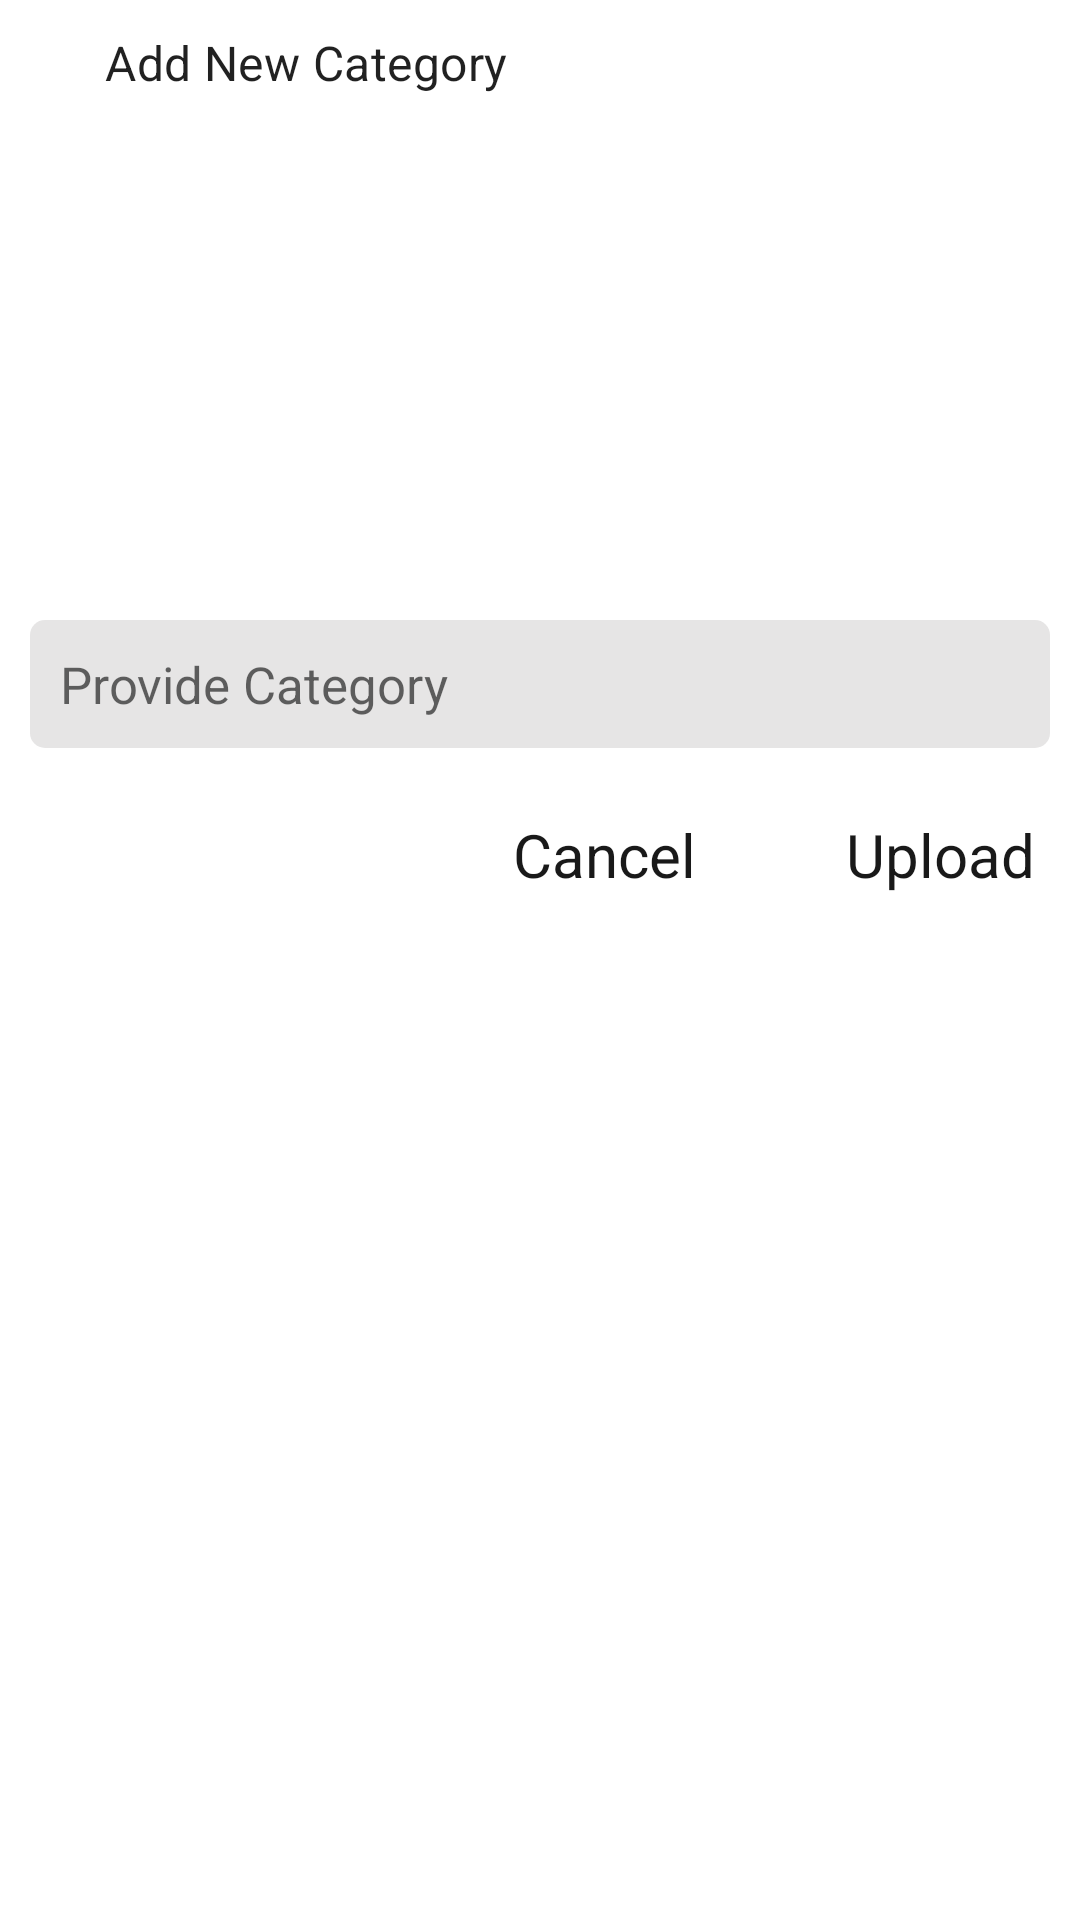

Write the Android layout XML for this screen, with the resource values it uses.
<!-- AndroidManifest.xml: application theme Theme.FudServer -->
<!-- res/layout/add_layout.xml -->
<?xml version="1.0" encoding="utf-8"?>
<RelativeLayout xmlns:android="http://schemas.android.com/apk/res/android"
    android:layout_width="match_parent"
    android:layout_height="wrap_content"
    android:layout_margin="5dp"
    android:padding="5dp">

    <LinearLayout
        android:layout_width="match_parent"
        android:layout_height="wrap_content"
        android:orientation="horizontal"
        android:layout_marginStart="5dp"
        android:layout_marginTop="5dp"
        android:layout_marginBottom="10dp"
        android:id="@+id/top">

        <ImageView
            android:layout_width="20dp"
            android:layout_height="20dp"
            android:layout_gravity="center"
            android:src="@drawable/baseline_shopping_cart_24"
            android:id="@+id/icon"/>
        <TextView
            android:layout_width="match_parent"
            android:layout_height="wrap_content"
            android:text="Add New Category"
            android:id="@+id/categorytitle"
            style="@style/TextAppearance.MaterialComponents.Subtitle1"
            android:layout_gravity="center"
            android:layout_marginStart="5dp"/>
    </LinearLayout>

    <ImageView
        android:id="@+id/categoryimg"
        android:layout_width="match_parent"
        android:layout_height="150dp"
        android:layout_below="@id/top"
        android:layout_marginStart="5dp"
        android:layout_marginTop="5dp"
        android:layout_marginEnd="5dp"
        android:layout_marginBottom="5dp"
        android:src="@drawable/select2" />
    <EditText
        android:layout_width="match_parent"
        android:layout_height="wrap_content"
        android:background="@drawable/edit_back"
        android:layout_below="@id/categoryimg"
        android:layout_margin="5dp"
        android:padding="10dp"
        android:textColor="@color/black"
        android:textSize="17sp"
        android:id="@+id/categorytext"
        android:hint="Provide Category"/>

    <LinearLayout
        android:layout_width="match_parent"
        android:layout_height="wrap_content"
        android:gravity="end"
        android:layout_marginTop="12dp"
        android:padding="5dp"
        android:layout_below="@id/categorytext"
        android:layout_marginStart="5dp"
        android:layout_marginEnd="5dp"
        android:orientation="horizontal">

        <TextView
            android:layout_width="wrap_content"
            android:layout_height="wrap_content"
            android:text="Cancel"
            android:textSize="20sp"
            android:textColor="@color/dark"
            android:layout_marginEnd="50dp"
            android:id="@+id/cancel"/>
        <TextView
            android:layout_width="wrap_content"
            android:layout_height="wrap_content"
            android:text="Upload"
            android:textSize="20sp"
            android:textColor="@color/dark"
            android:id="@+id/send"/>
    </LinearLayout>

</RelativeLayout>
<!-- resources referenced by this layout -->
<resources>
  <color name="black">#FF000000</color>
  <color name="dark">#191919</color>
  <!-- drawable edit_back (drawable) -->
  <?xml version="1.0" encoding="utf-8"?>
  <shape xmlns:android="http://schemas.android.com/apk/res/android"
      android:shape="rectangle">
  
      <solid android:color="#E6E5E5"/>
      <corners android:radius="5dp"/>
  
  </shape>
  <style name="Theme.FudServer" parent="Theme.MaterialComponents.DayNight.DarkActionBar">
          
          <item name="colorPrimary">@color/dark</item>
          <item name="colorPrimaryVariant">@color/light_gray</item>
          <item name="colorOnPrimary">@color/white</item>
          
          <item name="colorSecondary">@color/teal_200</item>
          <item name="colorSecondaryVariant">@color/teal_700</item>
          <item name="colorOnSecondary">@color/black</item>
          
          <item name="android:statusBarColor">?attr/colorPrimaryVariant</item>
          
      </style>
  <color name="light_gray">#232323</color>
  <color name="white">#FFFFFFFF</color>
  <color name="teal_200">#FF03DAC5</color>
  <color name="teal_700">#FF018786</color>
</resources>
